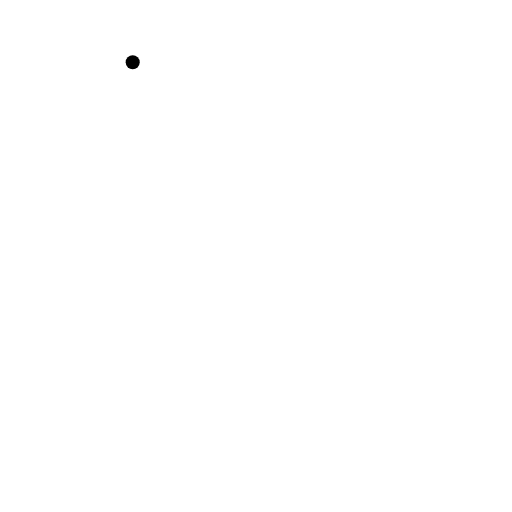
t = 0.00 s
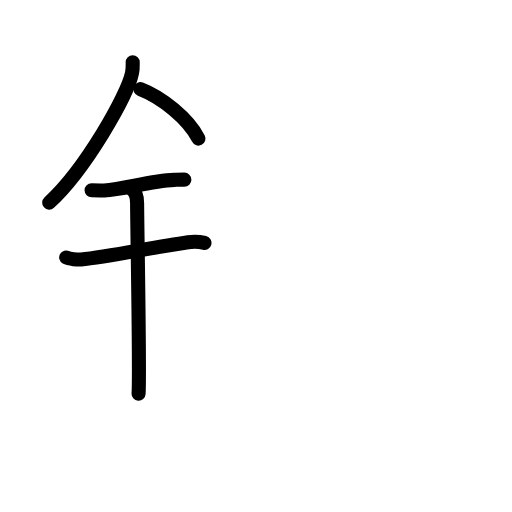
t = 4.63 s
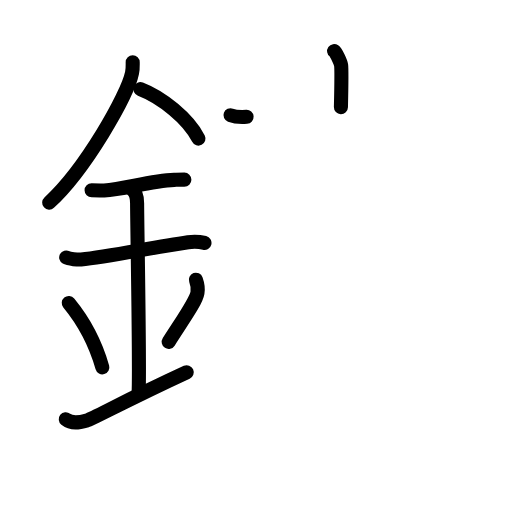
t = 9.25 s
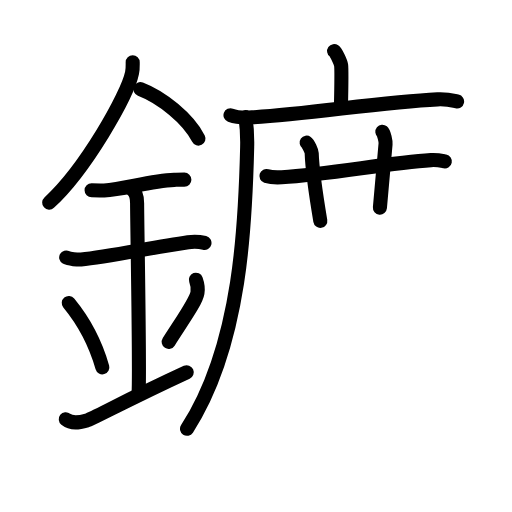
t = 13.88 s
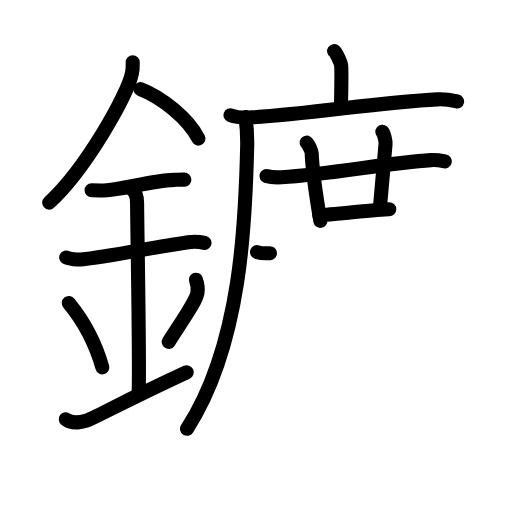
t = 15.25 s
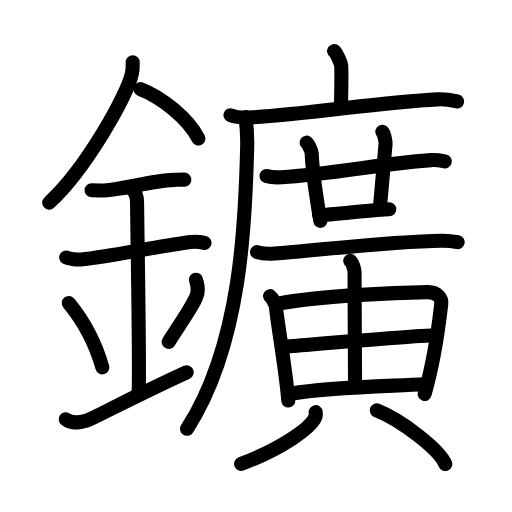
t = 23.00 s

The animated SVG that drew these frames (rendered in a browser with its animation timeline set to each time). Animation: 67 SMIL elements (animate=67); one cycle of 23.00 s.

<?xml version="1.0" encoding="UTF-8"?>
<!--
AniKanjiVG is licensed by CC-BY-SA Paul C. Sommerhoff (https://bitbucket.org/sommerhoff/anikanjivg).
AniKanjiVG uses KanjiVG which is licensed by CC-BY-SA Ulrich Apel (http://kanjivg.tagaini.net).
See also http://creativecommons.org/licenses/by-sa/3.0/
-->
<svg xmlns:kvg='http://kanjivg.tagaini.net' xmlns='http://www.w3.org/2000/svg' width='109' height='109' viewBox='0 0 109 109' style='fill:none;stroke:#000000;stroke-width:3;stroke-linecap:round;stroke-linejoin:round;' id="kvg:kanji_0945b"><g id="kvg:0945b" kvg:element="鑛"><g id="kvg:0945b-g1" kvg:element="金" kvg:position="left" kvg:radical="general"><path id="kvg:0945b-s1" kvg:type="㇒" d="M28.25,13.24c0,0.76,0.05,1.36-0.14,2.28c-0.95,4.75-9.94,20.58-17.64,27.61"><animate attributeName="d" begin="0.0s" dur="0.5s" from="M28.25,13.24C28.25,13.24,28.25,13.24,28.25,13.24" to="M28.25,13.24c0,0.76,0.05,1.36-0.14,2.28" />
<animate attributeName="d" begin="0.5s" dur="0.5s" from="M28.25,13.24c0,0.76,0.05,1.36-0.14,2.28c0,0,0,0,0,0,0" to="M28.25,13.24c0,0.76,0.05,1.36-0.14,2.28c-0.95,4.75-9.94,20.58-17.64,27.61" />
</path>
<path id="kvg:0945b-s2" kvg:type="㇔/㇏" d="M29.89,18.96c4.47,1.7,10.18,6.24,12.36,10.54"><animate attributeName="d" begin="1.0s" dur="1.0s" from="M29.89,18.96C29.89,18.96,29.89,18.96,29.89,18.96" to="M29.89,18.96c4.47,1.7,10.18,6.24,12.36,10.54" />
<animate attributeName="d" begin="0s" dur="1.0s" from="M-100,-100" to="M-100,-100" />
</path>
<path id="kvg:0945b-s3" kvg:type="㇐" d="M19.5,40.5c1.5,0,2.18,0.09,2.67,0.06C26.5,40.24,32,38.53,37.1,38.3c0.74-0.03,0.9-0.05,2.15-0.05"><animate attributeName="d" begin="2.0s" dur="0.3333333333333333s" from="M19.5,40.5C19.5,40.5,19.5,40.5,19.5,40.5" to="M19.5,40.5c1.5,0,2.18,0.09,2.67,0.06" />
<animate attributeName="d" begin="2.3333333333333335s" dur="0.3333333333333333s" from="M19.5,40.5c1.5,0,2.18,0.09,2.67,0.06c0,0,0,0,0,0,0" to="M19.5,40.5c1.5,0,2.18,0.09,2.67,0.06C26.5,40.24,32,38.53,37.1,38.3" />
<animate attributeName="d" begin="2.6666666666666665s" dur="0.3333333333333333s" from="M19.5,40.5c1.5,0,2.18,0.09,2.67,0.06C26.5,40.24,32,38.53,37.1,38.3c0,0,0,0,0,0,0" to="M19.5,40.5c1.5,0,2.18,0.09,2.67,0.06C26.5,40.24,32,38.53,37.1,38.3c0.74-0.03,0.9-0.05,2.15-0.05" />
<animate attributeName="d" begin="0s" dur="2.0s" from="M-100,-100" to="M-100,-100" />
</path>
<path id="kvg:0945b-s4" kvg:type="㇐" d="M14.09,54.81c0.59,0.33,2.56,0.48,3.17,0.43c5.49-0.49,14.74-2.49,22.78-3.67c0.74-0.11,2.38-0.13,3.49,0.15"><animate attributeName="d" begin="3.0s" dur="0.3333333333333333s" from="M14.09,54.81C14.09,54.81,14.09,54.81,14.09,54.81" to="M14.09,54.81c0.59,0.33,2.56,0.48,3.17,0.43" />
<animate attributeName="d" begin="3.3333333333333335s" dur="0.3333333333333333s" from="M14.09,54.81c0.59,0.33,2.56,0.48,3.17,0.43c0,0,0,0,0,0,0" to="M14.09,54.81c0.59,0.33,2.56,0.48,3.17,0.43c5.49-0.49,14.74-2.49,22.78-3.67" />
<animate attributeName="d" begin="3.6666666666666665s" dur="0.3333333333333333s" from="M14.09,54.81c0.59,0.33,2.56,0.48,3.17,0.43c5.49-0.49,14.74-2.49,22.78-3.67c0,0,0,0,0,0,0" to="M14.09,54.81c0.59,0.33,2.56,0.48,3.17,0.43c5.49-0.49,14.74-2.49,22.78-3.67c0.74-0.11,2.38-0.13,3.49,0.15" />
<animate attributeName="d" begin="0s" dur="3.0s" from="M-100,-100" to="M-100,-100" />
</path>
<path id="kvg:0945b-s5" kvg:type="㇑a" d="M27.95,40.19c1.24,0.78,1.24,2.52,1.24,3.14c0,4.35,0.62,36.13,0.31,40.48"><animate attributeName="d" begin="4.0s" dur="0.5s" from="M27.95,40.19C27.95,40.19,27.95,40.19,27.95,40.19" to="M27.95,40.19c1.24,0.78,1.24,2.52,1.24,3.14" />
<animate attributeName="d" begin="4.5s" dur="0.5s" from="M27.95,40.19c1.24,0.78,1.24,2.52,1.24,3.14c0,0,0,0,0,0,0" to="M27.95,40.19c1.24,0.78,1.24,2.52,1.24,3.14c0,4.35,0.62,36.13,0.31,40.48" />
<animate attributeName="d" begin="0s" dur="4.0s" from="M-100,-100" to="M-100,-100" />
</path>
<path id="kvg:0945b-s6" kvg:type="㇔" d="M14.64,64.51c4.22,5.13,6.29,10.69,7.15,13.69"><animate attributeName="d" begin="5.0s" dur="1.0s" from="M14.64,64.51C14.64,64.51,14.64,64.51,14.64,64.51" to="M14.64,64.51c4.22,5.13,6.29,10.69,7.15,13.69" />
<animate attributeName="d" begin="0s" dur="5.0s" from="M-100,-100" to="M-100,-100" />
</path>
<path id="kvg:0945b-s7" kvg:type="㇒" d="M41.7,59.55c0.3,0.84,0.46,2.06,0.34,2.76c-0.3,1.81-2.71,5.13-6.12,10.47"><animate attributeName="d" begin="6.0s" dur="0.5s" from="M41.7,59.55C41.7,59.55,41.7,59.55,41.7,59.55" to="M41.7,59.55c0.3,0.84,0.46,2.06,0.34,2.76" />
<animate attributeName="d" begin="6.5s" dur="0.5s" from="M41.7,59.55c0.3,0.84,0.46,2.06,0.34,2.76c0,0,0,0,0,0,0" to="M41.7,59.55c0.3,0.84,0.46,2.06,0.34,2.76c-0.3,1.81-2.71,5.13-6.12,10.47" />
<animate attributeName="d" begin="0s" dur="6.0s" from="M-100,-100" to="M-100,-100" />
</path>
<path id="kvg:0945b-s8" kvg:type="㇀/㇐" d="M14,89.25c1.25,1,2.75,0.75,4.5,0.25c1.29-0.37,8.25-4.25,21.25-10.25"><animate attributeName="d" begin="7.0s" dur="0.5s" from="M14,89.25C14,89.25,14,89.25,14,89.25" to="M14,89.25c1.25,1,2.75,0.75,4.5,0.25" />
<animate attributeName="d" begin="7.5s" dur="0.5s" from="M14,89.25c1.25,1,2.75,0.75,4.5,0.25c0,0,0,0,0,0,0" to="M14,89.25c1.25,1,2.75,0.75,4.5,0.25c1.29-0.37,8.25-4.25,21.25-10.25" />
<animate attributeName="d" begin="0s" dur="7.0s" from="M-100,-100" to="M-100,-100" />
</path>
</g>
<g id="kvg:0945b-g2" kvg:element="廣" kvg:position="right"><g id="kvg:0945b-g3" kvg:element="广" kvg:position="tare"><path id="kvg:0945b-s9" kvg:type="㇑a" d="M71.13,10.88c0.45,0.32,1.4,2.37,1.49,3.01s0.05,4.96-0.04,8.92"><animate attributeName="d" begin="8.0s" dur="1.0s" from="M71.13,10.88C71.13,10.88,71.13,10.88,71.13,10.88" to="M71.13,10.88c0.45,0.32,1.4,2.37,1.49,3.01s0.05,4.96-0.04,8.92" />
<animate attributeName="d" begin="0s" dur="8.0s" from="M-100,-100" to="M-100,-100" />
</path>
<g id="kvg:0945b-g4" kvg:element="厂"><path id="kvg:0945b-s10" kvg:type="㇐" d="M49.07,24.53c1.19,0.45,3.38,0.53,4.57,0.45c12.41-0.76,27.47-3.22,39.5-3.82c1.99-0.1,3.18,0.22,4.17,0.44"><animate attributeName="d" begin="9.0s" dur="0.3333333333333333s" from="M49.07,24.53C49.07,24.53,49.07,24.53,49.07,24.53" to="M49.07,24.53c1.19,0.45,3.38,0.53,4.57,0.45" />
<animate attributeName="d" begin="9.333333333333334s" dur="0.3333333333333333s" from="M49.07,24.53c1.19,0.45,3.38,0.53,4.57,0.45c0,0,0,0,0,0,0" to="M49.07,24.53c1.19,0.45,3.38,0.53,4.57,0.45c12.41-0.76,27.47-3.22,39.5-3.82" />
<animate attributeName="d" begin="9.666666666666666s" dur="0.3333333333333333s" from="M49.07,24.53c1.19,0.45,3.38,0.53,4.57,0.45c12.41-0.76,27.47-3.22,39.5-3.82c0,0,0,0,0,0,0" to="M49.07,24.53c1.19,0.45,3.38,0.53,4.57,0.45c12.41-0.76,27.47-3.22,39.5-3.82c1.99-0.1,3.18,0.22,4.17,0.44" />
<animate attributeName="d" begin="0s" dur="9.0s" from="M-100,-100" to="M-100,-100" />
</path>
<path id="kvg:0945b-s11" kvg:type="㇒" d="M52.26,24.94c0.21,1.45,0.41,4.06,0.36,6.32c-0.36,15.17-1.11,41.98-12.81,60.03"><animate attributeName="d" begin="10.0s" dur="0.5s" from="M52.26,24.94C52.26,24.94,52.26,24.94,52.26,24.94" to="M52.26,24.94c0.21,1.45,0.41,4.06,0.36,6.32" />
<animate attributeName="d" begin="10.5s" dur="0.5s" from="M52.26,24.94c0.21,1.45,0.41,4.06,0.36,6.32c0,0,0,0,0,0,0" to="M52.26,24.94c0.21,1.45,0.41,4.06,0.36,6.32c-0.36,15.17-1.11,41.98-12.81,60.03" />
<animate attributeName="d" begin="0s" dur="10.0s" from="M-100,-100" to="M-100,-100" />
</path>
</g>
</g>
<g id="kvg:0945b-g5" kvg:element="黃" kvg:variant="true" kvg:original="黄"><path id="kvg:0945b-s12" kvg:type="㇐" d="M56.72,37.46c0.85,0.28,2.4,0.33,3.25,0.28c10.36-0.62,22.39-3.04,31.78-3.65C93.15,34,94,34.23,94.7,34.37"><animate attributeName="d" begin="11.0s" dur="0.3333333333333333s" from="M56.72,37.46C56.72,37.46,56.72,37.46,56.72,37.46" to="M56.72,37.46c0.85,0.28,2.4,0.33,3.25,0.28" />
<animate attributeName="d" begin="11.333333333333334s" dur="0.3333333333333333s" from="M56.72,37.46c0.85,0.28,2.4,0.33,3.25,0.28c0,0,0,0,0,0,0" to="M56.72,37.46c0.85,0.28,2.4,0.33,3.25,0.28c10.36-0.62,22.39-3.04,31.78-3.65" />
<animate attributeName="d" begin="11.666666666666666s" dur="0.3333333333333333s" from="M56.72,37.46c0.85,0.28,2.4,0.33,3.25,0.28c10.36-0.62,22.39-3.04,31.78-3.65c0,0,0,0,0,0,0" to="M56.72,37.46c0.85,0.28,2.4,0.33,3.25,0.28c10.36-0.62,22.39-3.04,31.78-3.65C93.15,34,94,34.23,94.7,34.37" />
<animate attributeName="d" begin="0s" dur="11.0s" from="M-100,-100" to="M-100,-100" />
</path>
<path id="kvg:0945b-s13" kvg:type="㇑" d="M65.28,30.37c0.34,0.24,1.06,1.77,1.08,2.26c0.1,3.25,0.68,7.5,1.83,14.39"><animate attributeName="d" begin="12.0s" dur="0.5s" from="M65.28,30.37C65.28,30.37,65.28,30.37,65.28,30.37" to="M65.28,30.37c0.34,0.24,1.06,1.77,1.08,2.26" />
<animate attributeName="d" begin="12.5s" dur="0.5s" from="M65.28,30.37c0.34,0.24,1.06,1.77,1.08,2.26c0,0,0,0,0,0,0" to="M65.28,30.37c0.34,0.24,1.06,1.77,1.08,2.26c0.1,3.25,0.68,7.5,1.83,14.39" />
<animate attributeName="d" begin="0s" dur="12.0s" from="M-100,-100" to="M-100,-100" />
</path>
<path id="kvg:0945b-s14" kvg:type="㇑" d="M81.4,28.04c0.34,0.28,0.74,2.08,0.68,2.63c-0.34,3.41-0.63,7.18-1.2,13.53"><animate attributeName="d" begin="13.0s" dur="0.5s" from="M81.4,28.04C81.4,28.04,81.4,28.04,81.4,28.04" to="M81.4,28.04c0.34,0.28,0.74,2.08,0.68,2.63" />
<animate attributeName="d" begin="13.5s" dur="0.5s" from="M81.4,28.04c0.34,0.28,0.74,2.08,0.68,2.63c0,0,0,0,0,0,0" to="M81.4,28.04c0.34,0.28,0.74,2.08,0.68,2.63c-0.34,3.41-0.63,7.18-1.2,13.53" />
<animate attributeName="d" begin="0s" dur="13.0s" from="M-100,-100" to="M-100,-100" />
</path>
<path id="kvg:0945b-s15" kvg:type="㇐" d="M67.97,45.79c2.22,0,12.41-1.25,14.9-1.25"><animate attributeName="d" begin="14.0s" dur="1.0s" from="M67.97,45.79C67.97,45.79,67.97,45.79,67.97,45.79" to="M67.97,45.79c2.22,0,12.41-1.25,14.9-1.25" />
<animate attributeName="d" begin="0s" dur="14.0s" from="M-100,-100" to="M-100,-100" />
</path>
<path id="kvg:0945b-s16" kvg:type="㇐" d="M54.72,53.66c0.95,0.32,2.71,0.39,3.66,0.32c8.83-0.65,24.96-2.6,35.71-2.73c1.59-0.02,2.54,0.15,3.34,0.31"><animate attributeName="d" begin="15.0s" dur="0.3333333333333333s" from="M54.72,53.66C54.72,53.66,54.72,53.66,54.72,53.66" to="M54.72,53.66c0.95,0.32,2.71,0.39,3.66,0.32" />
<animate attributeName="d" begin="15.333333333333334s" dur="0.3333333333333333s" from="M54.72,53.66c0.95,0.32,2.71,0.39,3.66,0.32c0,0,0,0,0,0,0" to="M54.72,53.66c0.95,0.32,2.71,0.39,3.66,0.32c8.83-0.65,24.96-2.6,35.71-2.73" />
<animate attributeName="d" begin="15.666666666666666s" dur="0.3333333333333333s" from="M54.72,53.66c0.95,0.32,2.71,0.39,3.66,0.32c8.83-0.65,24.96-2.6,35.71-2.73c0,0,0,0,0,0,0" to="M54.72,53.66c0.95,0.32,2.71,0.39,3.66,0.32c8.83-0.65,24.96-2.6,35.71-2.73c1.59-0.02,2.54,0.15,3.34,0.31" />
<animate attributeName="d" begin="0s" dur="15.0s" from="M-100,-100" to="M-100,-100" />
</path>
<path id="kvg:0945b-s17" kvg:type="㇑" d="M57.5,63.05c0.51,0.36,1.22,1.9,1.26,2.37c0.33,3.66,2.02,12.77,2.62,19.85"><animate attributeName="d" begin="16.0s" dur="0.5s" from="M57.5,63.05C57.5,63.05,57.5,63.05,57.5,63.05" to="M57.5,63.05c0.51,0.36,1.22,1.9,1.26,2.37" />
<animate attributeName="d" begin="16.5s" dur="0.5s" from="M57.5,63.05c0.51,0.36,1.22,1.9,1.26,2.37c0,0,0,0,0,0,0" to="M57.5,63.05c0.51,0.36,1.22,1.9,1.26,2.37c0.33,3.66,2.02,12.77,2.62,19.85" />
<animate attributeName="d" begin="0s" dur="16.0s" from="M-100,-100" to="M-100,-100" />
</path>
<path id="kvg:0945b-s18" kvg:type="㇕" d="M59.48,64.6c9.36-1.75,26.22-2.3,31.56-2.41c2.21-0.05,3.02,1.46,2.9,2.49c-0.44,3.77-1.2,11.1-3.54,19.19"><animate attributeName="d" begin="17.0s" dur="0.3333333333333333s" from="M59.48,64.6C59.48,64.6,59.48,64.6,59.48,64.6" to="M59.48,64.6c9.36-1.75,26.22-2.3,31.56-2.41" />
<animate attributeName="d" begin="17.333333333333332s" dur="0.3333333333333333s" from="M59.48,64.6c9.36-1.75,26.22-2.3,31.56-2.41c0,0,0,0,0,0,0" to="M59.48,64.6c9.36-1.75,26.22-2.3,31.56-2.41c2.21-0.05,3.02,1.46,2.9,2.49" />
<animate attributeName="d" begin="17.666666666666668s" dur="0.3333333333333333s" from="M59.48,64.6c9.36-1.75,26.22-2.3,31.56-2.41c2.21-0.05,3.02,1.46,2.9,2.49c0,0,0,0,0,0,0" to="M59.48,64.6c9.36-1.75,26.22-2.3,31.56-2.41c2.21-0.05,3.02,1.46,2.9,2.49c-0.44,3.77-1.2,11.1-3.54,19.19" />
<animate attributeName="d" begin="0s" dur="17.0s" from="M-100,-100" to="M-100,-100" />
</path>
<path id="kvg:0945b-s19" kvg:type="㇑" d="M74.57,55.54c0.49,0.32,0.91,1.94,0.91,2.33c0.01,6.56,0.11,22.43,0.11,24.19"><animate attributeName="d" begin="18.0s" dur="0.5s" from="M74.57,55.54C74.57,55.54,74.57,55.54,74.57,55.54" to="M74.57,55.54c0.49,0.32,0.91,1.94,0.91,2.33" />
<animate attributeName="d" begin="18.5s" dur="0.5s" from="M74.57,55.54c0.49,0.32,0.91,1.94,0.91,2.33c0,0,0,0,0,0,0" to="M74.57,55.54c0.49,0.32,0.91,1.94,0.91,2.33c0.01,6.56,0.11,22.43,0.11,24.19" />
<animate attributeName="d" begin="0s" dur="18.0s" from="M-100,-100" to="M-100,-100" />
</path>
<path id="kvg:0945b-s20" kvg:type="㇐" d="M60.71,73.77c2.62-0.19,28.73-2.33,30.89-2.33"><animate attributeName="d" begin="19.0s" dur="1.0s" from="M60.71,73.77C60.71,73.77,60.71,73.77,60.71,73.77" to="M60.71,73.77c2.62-0.19,28.73-2.33,30.89-2.33" />
<animate attributeName="d" begin="0s" dur="19.0s" from="M-100,-100" to="M-100,-100" />
</path>
<path id="kvg:0945b-s21" kvg:type="㇐" d="M62.11,83.78c7.58-1.31,19.44-1.51,28.36-1.98"><animate attributeName="d" begin="20.0s" dur="1.0s" from="M62.11,83.78C62.11,83.78,62.11,83.78,62.11,83.78" to="M62.11,83.78c7.58-1.31,19.44-1.51,28.36-1.98" />
<animate attributeName="d" begin="0s" dur="20.0s" from="M-100,-100" to="M-100,-100" />
</path>
<path id="kvg:0945b-s22" kvg:type="㇒" d="M67.2,87.74c0.04,0.28,0.09,0.72-0.09,1.12c-1.08,2.36-7.29,6.73-15.78,9.9"><animate attributeName="d" begin="21.0s" dur="0.5s" from="M67.2,87.74C67.2,87.74,67.2,87.74,67.2,87.74" to="M67.2,87.74c0.04,0.28,0.09,0.72-0.09,1.12" />
<animate attributeName="d" begin="21.5s" dur="0.5s" from="M67.2,87.74c0.04,0.28,0.09,0.72-0.09,1.12c0,0,0,0,0,0,0" to="M67.2,87.74c0.04,0.28,0.09,0.72-0.09,1.12c-1.08,2.36-7.29,6.73-15.78,9.9" />
<animate attributeName="d" begin="0s" dur="21.0s" from="M-100,-100" to="M-100,-100" />
</path>
<path id="kvg:0945b-s23" kvg:type="㇔" d="M80.21,87.37c5.15,2.01,13.3,8.28,14.59,11.41"><animate attributeName="d" begin="22.0s" dur="1.0s" from="M80.21,87.37C80.21,87.37,80.21,87.37,80.21,87.37" to="M80.21,87.37c5.15,2.01,13.3,8.28,14.59,11.41" />
<animate attributeName="d" begin="0s" dur="22.0s" from="M-100,-100" to="M-100,-100" />
</path>
</g>
</g>
</g>
</svg>
